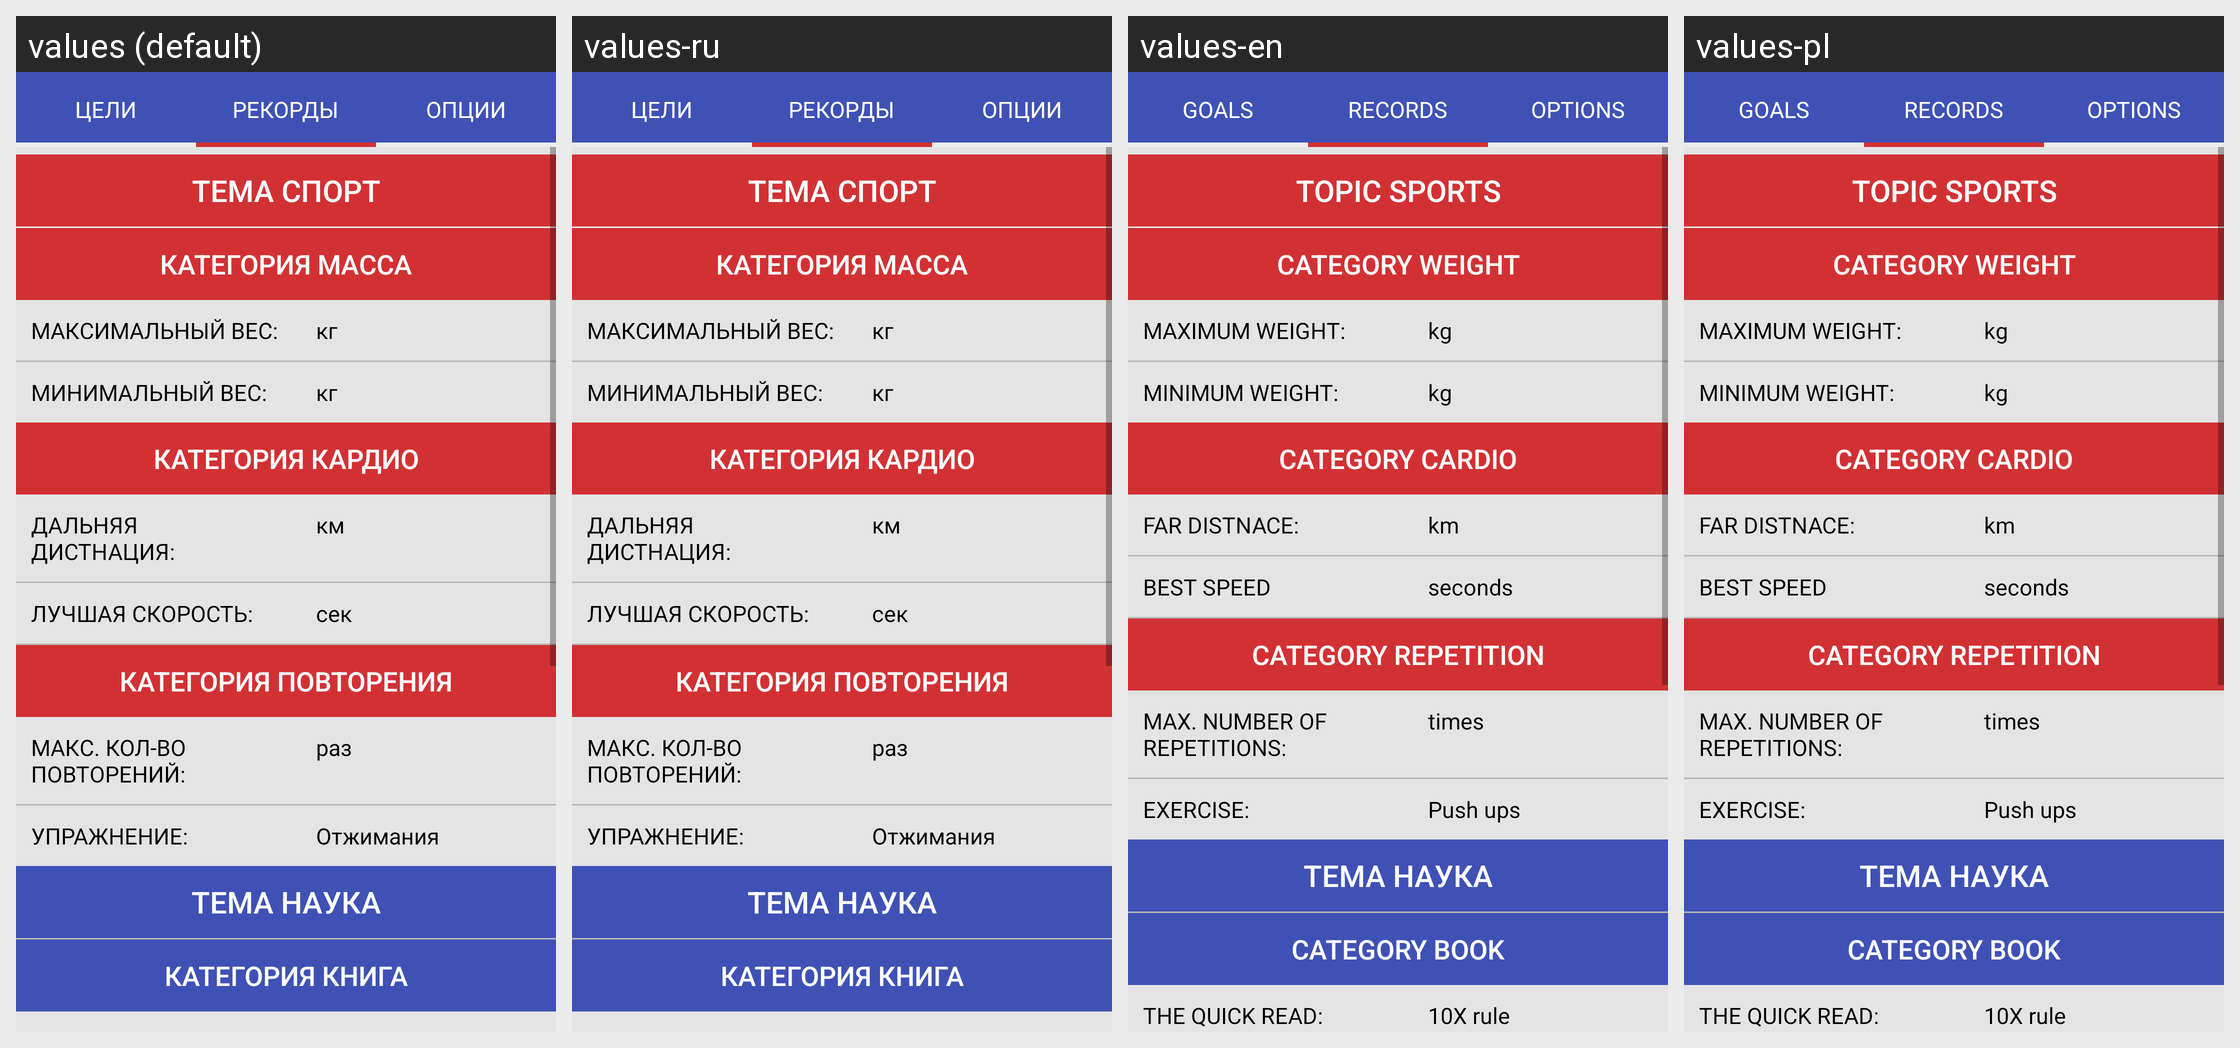

The same Android screen rendered under several of its app's locales, left to right. List the strings drawn on it with the default value and each locale's translation.
Android screen res/layout/activity_records.xml rendered under 4 locales, left to right: values (default), values-ru, values-en, values-pl. Device: Nexus 5 (rendered at 1080×1920; each locale shown at half size, 540×960, under a caption strip naming it); theme AppTheme.
Strings drawn on this screen, with the default value and each locale's value (text and hints the layout hard-codes, and strings that could not be matched under every locale, appear in the picture but are not listed):

menu_mygoal
  values: ЦЕЛИ
  values-ru: ЦЕЛИ  [not translated; the default value is used]
  values-en: GOALS
  values-pl: GOALS

menu_myrecords
  values: РЕКОРДЫ
  values-ru: РЕКОРДЫ  [not translated; the default value is used]
  values-en: RECORDS
  values-pl: RECORDS

menu_myoptions
  values: ОПЦИИ
  values-ru: ОПЦИИ  [not translated; the default value is used]
  values-en: OPTIONS
  values-pl: OPTIONS

theme_of_sport
  values: ТЕМА СПОРТ
  values-ru: ТЕМА СПОРТ  [not translated; the default value is used]
  values-en: TOPIC SPORTS
  values-pl: TOPIC SPORTS

category_weight
  values: КАТЕГОРИЯ МАССА
  values-ru: КАТЕГОРИЯ МАССА  [not translated; the default value is used]
  values-en: CATEGORY WEIGHT
  values-pl: CATEGORY WEIGHT

maximum_weight
  values: МАКСИМАЛЬНЫЙ ВЕС:
  values-ru: МАКСИМАЛЬНЫЙ ВЕС:  [not translated; the default value is used]
  values-en: MAXIMUM WEIGHT:
  values-pl: MAXIMUM WEIGHT:

min_kg
  values: кг
  values-ru: кг  [not translated; the default value is used]
  values-en: kg
  values-pl: kg

minimum_weight
  values: МИНИМАЛЬНЫЙ ВЕС:
  values-ru: МИНИМАЛЬНЫЙ ВЕС:  [not translated; the default value is used]
  values-en: MINIMUM WEIGHT:
  values-pl: MINIMUM WEIGHT:

category_cardio
  values: КАТЕГОРИЯ КАРДИО
  values-ru: КАТЕГОРИЯ КАРДИО  [not translated; the default value is used]
  values-en: CATEGORY CARDIO
  values-pl: CATEGORY CARDIO

far_distance
  values: ДАЛЬНЯЯ ДИСТНАЦИЯ:
  values-ru: ДАЛЬНЯЯ ДИСТНАЦИЯ:  [not translated; the default value is used]
  values-en: FAR DISTNACE:
  values-pl: FAR DISTNACE:

far_distance_km
  values: км
  values-ru: км  [not translated; the default value is used]
  values-en: km
  values-pl: km

best_speed
  values: ЛУЧШАЯ СКОРОСТЬ:
  values-ru: ЛУЧШАЯ СКОРОСТЬ:  [not translated; the default value is used]
  values-en: BEST SPEED
  values-pl: BEST SPEED

best_speed_sec
  values: сек
  values-ru: сек  [not translated; the default value is used]
  values-en: seconds
  values-pl: seconds

category_repetition
  values: КАТЕГОРИЯ ПОВТОРЕНИЯ
  values-ru: КАТЕГОРИЯ ПОВТОРЕНИЯ  [not translated; the default value is used]
  values-en: CATEGORY REPETITION
  values-pl: CATEGORY REPETITION

maximum_number_repetitions
  values: МАКС. КОЛ-ВО ПОВТОРЕНИЙ:
  values-ru: МАКС. КОЛ-ВО ПОВТОРЕНИЙ:  [not translated; the default value is used]
  values-en: MAX. NUMBER OF REPETITIONS:
  values-pl: MAX. NUMBER OF REPETITIONS:

maximum_number_repetitions_times
  values: раз
  values-ru: раз  [not translated; the default value is used]
  values-en: times
  values-pl: times

exercise
  values: УПРАЖНЕНИЕ:
  values-ru: УПРАЖНЕНИЕ:  [not translated; the default value is used]
  values-en: EXERCISE:
  values-pl: EXERCISE:

Pushups
  values: Отжимания
  values-ru: Отжимания  [not translated; the default value is used]
  values-en: Push ups
  values-pl: Push ups

category_books
  values: КАТЕГОРИЯ КНИГА
  values-ru: КАТЕГОРИЯ КНИГА  [not translated; the default value is used]
  values-en: CATEGORY BOOK
  values-pl: CATEGORY BOOK
